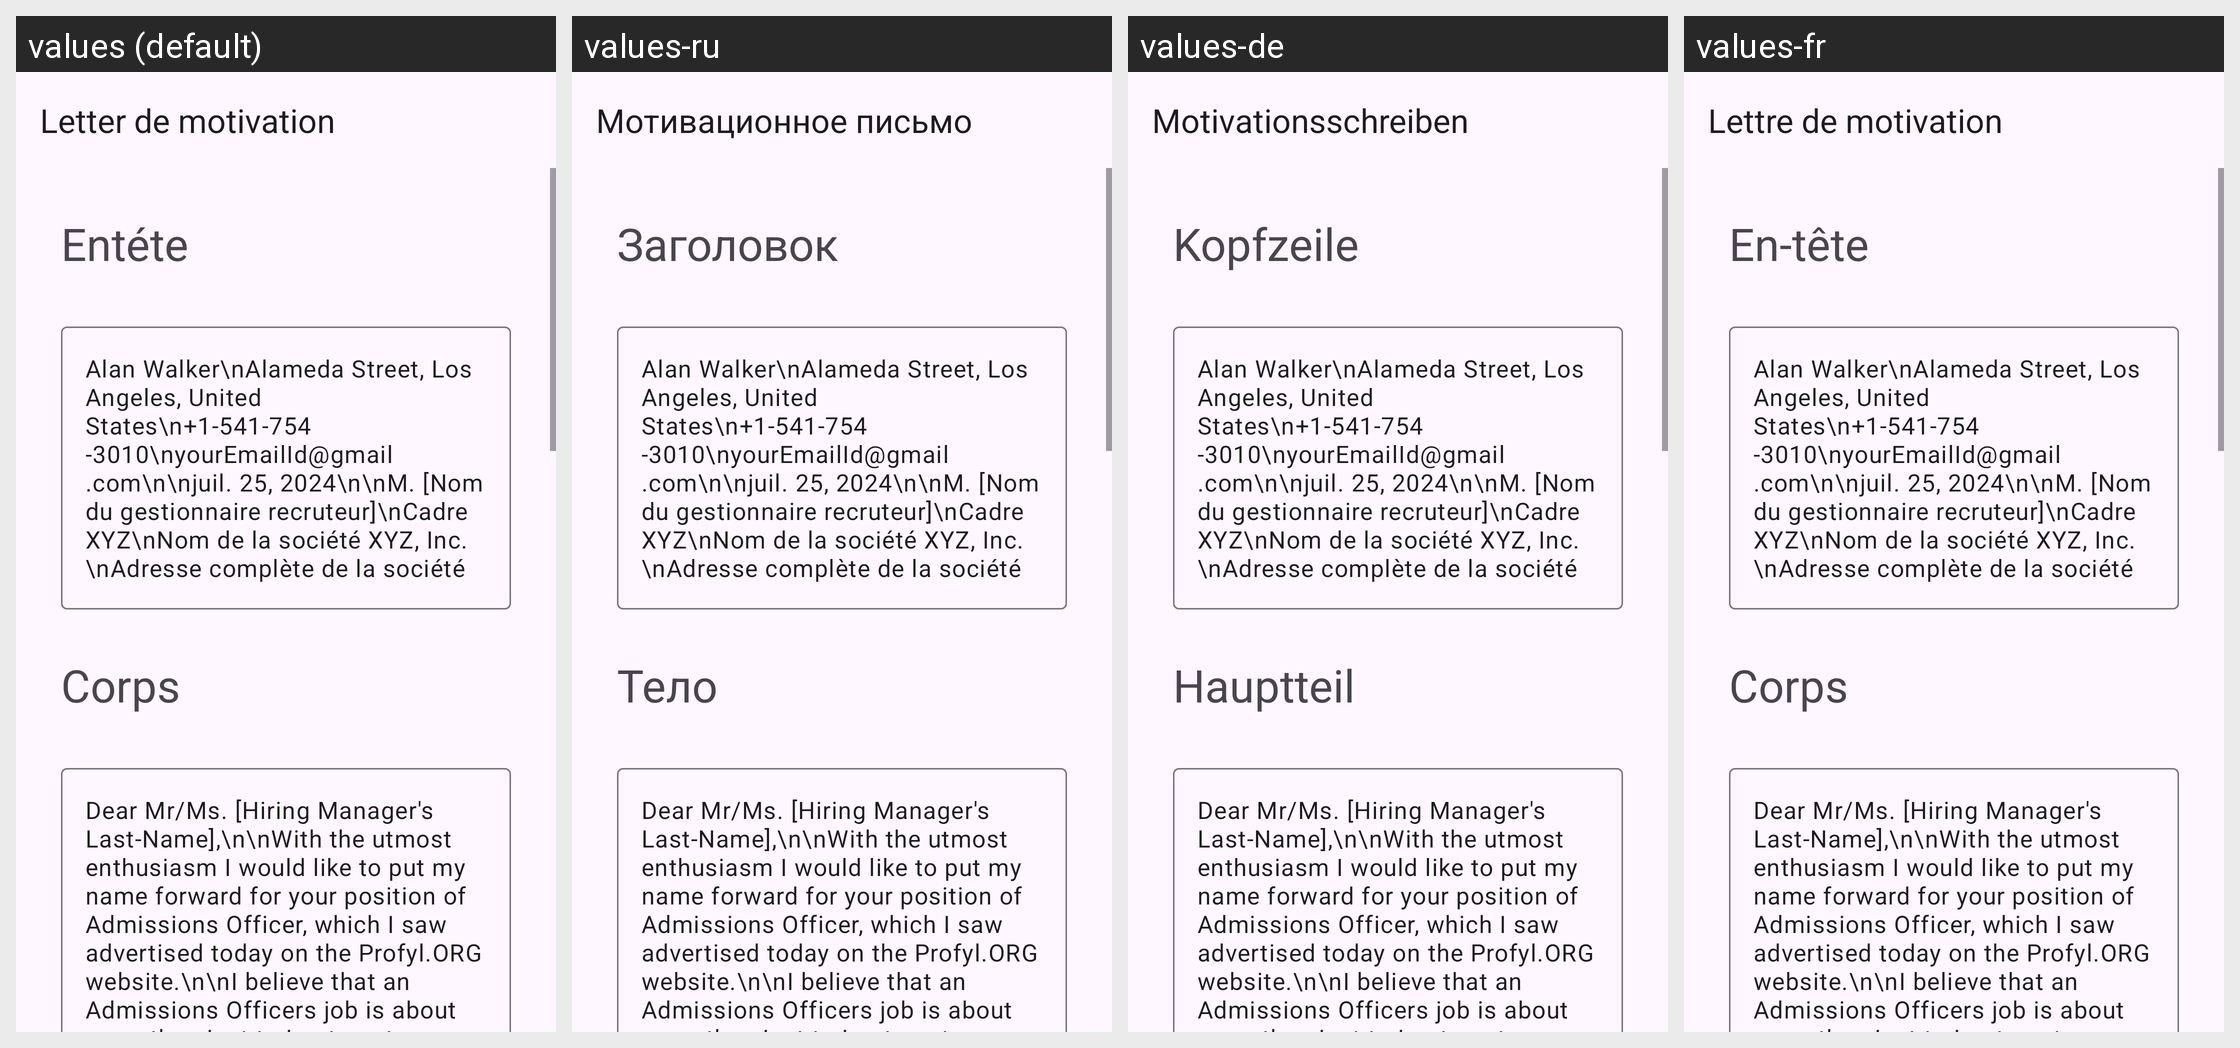

For this localized Android screen grid, give each drawn string resource with its value in every locale shown.
Android screen res/layout/activity_admissions_officers.xml rendered under 4 locales, left to right: values (default), values-ru, values-de, values-fr. Device: Nexus 5 (rendered at 1080×1920; each locale shown at half size, 540×960, under a caption strip naming it); theme Theme.App_creat_profesionell_cv.
Other locales in the repository, not shown: values-en, values-it.
Strings drawn on this screen, with the default value and each locale's value (text and hints the layout hard-codes, and strings that could not be matched under every locale, appear in the picture but are not listed):

letter_de_motivation
  values: Letter de motivation
  values-ru: Мотивационное письмо
  values-de: Motivationsschreiben
  values-fr: Lettre de motivation

ent_te
  values: Entéte
  values-ru: Заголовок
  values-de: Kopfzeile
  values-fr: En-tête

corps
  values: Corps
  values-ru: Тело
  values-de: Hauptteil
  values-fr: Corps
